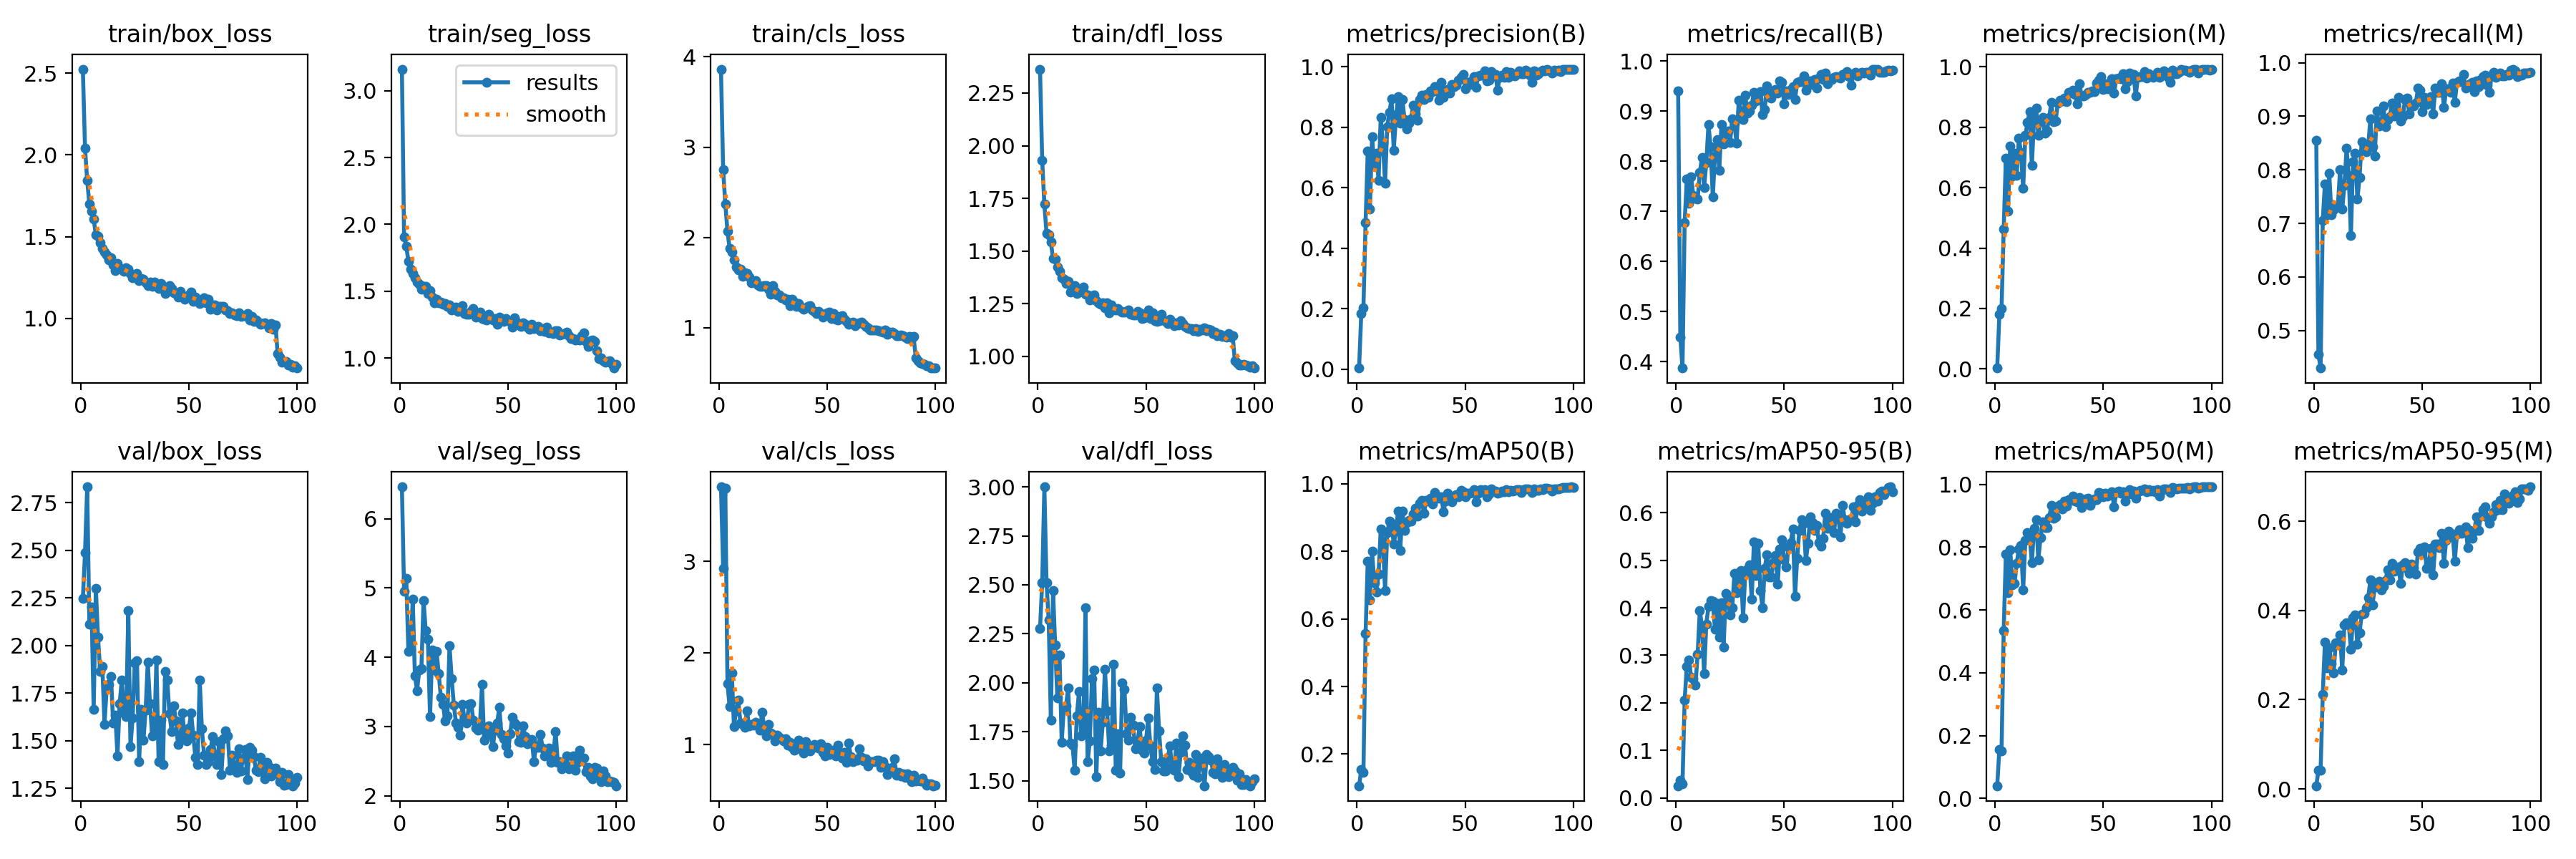

The data file committed next to this chart (first rows):
epoch, train/box_loss, train/seg_loss, train/cls_loss, train/dfl_loss, metrics/precision(B), metrics/recall(B), metrics/mAP50(B), metrics/mAP50-95(B), metrics/precision(M), metrics/recall(M), metrics/mAP50(M), metrics/mAP50-95(M), val/box_loss, val/seg_loss, val/cls_loss, val/dfl_loss, lr/pg0, lr/pg1, lr/pg2
1, 2.524, 3.162, 3.864, 2.364, 0.00314, 0.941, 0.1061, 0.02545, 0.00285, 0.855, 0.04019, 0.00711, 2.249, 6.461, 3.817, 2.276, 0.0006561, 0.0006561, 0.0006561
2, 2.042, 1.907, 2.751, 1.931, 0.1827, 0.449, 0.1539, 0.03761, 0.181, 0.455, 0.1565, 0.04169, 2.488, 4.955, 2.925, 2.511, 0.00131, 0.00131, 0.00131
3, 1.842, 1.836, 2.373, 1.722, 0.2026, 0.387, 0.1458, 0.03008, 0.1997, 0.4298, 0.1505, 0.04197, 2.834, 5.141, 3.803, 3, 0.00195, 0.00195, 0.00195
4, 1.701, 1.726, 2.067, 1.585, 0.4848, 0.678, 0.5565, 0.2057, 0.4638, 0.706, 0.5341, 0.2125, 2.112, 4.082, 1.665, 2.511, 0.001941, 0.001941, 0.001941
5, 1.654, 1.666, 1.877, 1.578, 0.7209, 0.7647, 0.7716, 0.2767, 0.6972, 0.774, 0.7792, 0.329, 2.203, 4.1, 1.412, 2.32, 0.001921, 0.001921, 0.001921
6, 1.605, 1.635, 1.836, 1.544, 0.5299, 0.716, 0.6564, 0.2908, 0.5225, 0.716, 0.6547, 0.2713, 1.664, 4.836, 1.783, 1.809, 0.001901, 0.001901, 0.001901
7, 1.513, 1.603, 1.747, 1.464, 0.7682, 0.769, 0.7998, 0.2541, 0.7384, 0.7933, 0.793, 0.3166, 2.301, 3.733, 1.199, 2.47, 0.001881, 0.001881, 0.001881
8, 1.503, 1.568, 1.668, 1.461, 0.6704, 0.732, 0.7079, 0.2514, 0.639, 0.716, 0.6809, 0.2808, 2.045, 3.52, 1.373, 2.192, 0.001861, 0.001861, 0.001861
9, 1.461, 1.552, 1.641, 1.423, 0.7146, 0.7262, 0.6805, 0.2373, 0.713, 0.7255, 0.685, 0.2601, 1.864, 3.815, 1.486, 1.923, 0.001842, 0.001842, 0.001842
10, 1.426, 1.514, 1.647, 1.405, 0.6247, 0.724, 0.7334, 0.3022, 0.6396, 0.734, 0.7482, 0.3277, 1.89, 3.835, 1.233, 2.141, 0.001822, 0.001822, 0.001822
11, 1.405, 1.536, 1.57, 1.372, 0.8328, 0.777, 0.8656, 0.394, 0.7646, 0.733, 0.7951, 0.327, 1.587, 4.821, 1.219, 1.697, 0.001802, 0.001802, 0.001802
12, 1.387, 1.538, 1.606, 1.368, 0.7472, 0.807, 0.8297, 0.3613, 0.7164, 0.8008, 0.8052, 0.3445, 1.774, 4.386, 1.192, 1.871, 0.001782, 0.001782, 0.001782
13, 1.359, 1.484, 1.603, 1.347, 0.6153, 0.748, 0.6851, 0.2609, 0.598, 0.727, 0.6652, 0.267, 1.796, 4.256, 1.366, 1.882, 0.001762, 0.001762, 0.001762
14, 1.369, 1.502, 1.563, 1.358, 0.8025, 0.797, 0.8552, 0.3657, 0.7726, 0.7713, 0.8221, 0.3677, 1.837, 3.139, 1.206, 1.976, 0.001743, 0.001743, 0.001743
15, 1.328, 1.455, 1.498, 1.304, 0.8492, 0.8729, 0.8901, 0.4024, 0.8171, 0.8399, 0.8468, 0.373, 1.593, 4.105, 1.224, 1.694, 0.001723, 0.001723, 0.001723
16, 1.294, 1.412, 1.506, 1.32, 0.8943, 0.829, 0.8841, 0.4153, 0.8511, 0.789, 0.8368, 0.3699, 1.636, 3.819, 1.214, 1.682, 0.001703, 0.001703, 0.001703
17, 1.336, 1.441, 1.52, 1.335, 0.7246, 0.7288, 0.8219, 0.414, 0.6729, 0.6768, 0.7509, 0.3125, 1.422, 4.087, 1.245, 1.553, 0.001683, 0.001683, 0.001683
18, 1.306, 1.412, 1.472, 1.298, 0.8286, 0.81, 0.8594, 0.3555, 0.824, 0.8148, 0.8593, 0.3832, 1.697, 3.765, 1.226, 1.833, 0.001663, 0.001663, 0.001663
19, 1.301, 1.416, 1.459, 1.306, 0.9, 0.843, 0.9186, 0.4096, 0.8639, 0.8313, 0.8875, 0.3901, 1.82, 3.424, 1.155, 1.954, 0.001644, 0.001644, 0.001644
20, 1.29, 1.401, 1.461, 1.307, 0.8132, 0.782, 0.8032, 0.3386, 0.7728, 0.745, 0.7604, 0.3248, 1.646, 3.318, 1.352, 1.731, 0.001624, 0.001624, 0.001624
21, 1.308, 1.406, 1.463, 1.33, 0.8909, 0.873, 0.9198, 0.4111, 0.82, 0.786, 0.83, 0.3499, 1.626, 3.084, 1.186, 1.746, 0.001604, 0.001604, 0.001604
22, 1.301, 1.384, 1.462, 1.294, 0.8255, 0.834, 0.8632, 0.317, 0.8322, 0.8529, 0.8819, 0.3916, 2.184, 3.154, 1.095, 2.382, 0.001584, 0.001584, 0.001584
23, 1.274, 1.398, 1.429, 1.292, 0.7945, 0.854, 0.8847, 0.4305, 0.7805, 0.839, 0.8627, 0.3942, 1.469, 4.169, 1.22, 1.597, 0.001564, 0.001564, 0.001564
24, 1.248, 1.359, 1.372, 1.268, 0.8134, 0.86, 0.8911, 0.4185, 0.7888, 0.834, 0.8622, 0.4069, 1.621, 3.687, 1.124, 1.702, 0.001545, 0.001545, 0.001545
25, 1.266, 1.374, 1.462, 1.281, 0.828, 0.838, 0.8898, 0.385, 0.8317, 0.845, 0.8948, 0.4292, 1.909, 3.31, 1.11, 2.022, 0.001525, 0.001525, 0.001525
26, 1.277, 1.383, 1.402, 1.291, 0.873, 0.885, 0.912, 0.4007, 0.8826, 0.8947, 0.9325, 0.4681, 1.922, 3.047, 1.044, 2.066, 0.001505, 0.001505, 0.001505
27, 1.232, 1.35, 1.363, 1.264, 0.8449, 0.874, 0.9287, 0.4722, 0.819, 0.843, 0.8913, 0.4132, 1.392, 2.994, 1.101, 1.52, 0.001485, 0.001485, 0.001485
28, 1.246, 1.359, 1.362, 1.256, 0.8227, 0.836, 0.9047, 0.4314, 0.8202, 0.825, 0.8966, 0.4525, 1.664, 2.872, 1.079, 1.849, 0.001465, 0.001465, 0.001465
29, 1.241, 1.392, 1.328, 1.248, 0.8925, 0.922, 0.9436, 0.4741, 0.8809, 0.91, 0.9321, 0.455, 1.504, 3.317, 1.064, 1.652, 0.001446, 0.001446, 0.001446
30, 1.219, 1.332, 1.331, 1.256, 0.9062, 0.899, 0.952, 0.4779, 0.8891, 0.882, 0.9367, 0.4649, 1.661, 3.075, 1.039, 1.798, 0.001426, 0.001426, 0.001426
31, 1.201, 1.33, 1.303, 1.232, 0.891, 0.8827, 0.9121, 0.3793, 0.887, 0.8871, 0.9221, 0.4469, 1.913, 3.049, 1.064, 2.07, 0.001406, 0.001406, 0.001406
32, 1.223, 1.325, 1.317, 1.256, 0.9084, 0.9321, 0.9522, 0.4718, 0.8957, 0.9191, 0.946, 0.4538, 1.696, 3.324, 0.9933, 1.857, 0.001386, 0.001386, 0.001386
33, 1.195, 1.351, 1.245, 1.206, 0.898, 0.896, 0.9485, 0.4817, 0.8858, 0.881, 0.9315, 0.4679, 1.526, 3.33, 1.022, 1.651, 0.001366, 0.001366, 0.001366
34, 1.222, 1.372, 1.317, 1.244, 0.9211, 0.9, 0.9567, 0.4904, 0.915, 0.894, 0.9514, 0.4916, 1.533, 3.09, 0.9726, 1.68, 0.001347, 0.001347, 0.001347
35, 1.208, 1.304, 1.281, 1.228, 0.9185, 0.912, 0.9397, 0.4187, 0.9136, 0.8993, 0.9484, 0.4682, 1.923, 2.978, 0.9419, 2.093, 0.001327, 0.001327, 0.001327
36, 1.181, 1.332, 1.232, 1.22, 0.9338, 0.938, 0.9755, 0.5387, 0.9236, 0.925, 0.9638, 0.5065, 1.389, 2.947, 0.9514, 1.555, 0.001307, 0.001307, 0.001307
37, 1.212, 1.346, 1.264, 1.228, 0.9201, 0.921, 0.9642, 0.4682, 0.9085, 0.901, 0.9472, 0.4879, 1.611, 2.993, 1.046, 1.74, 0.001287, 0.001287, 0.001287
38, 1.195, 1.294, 1.224, 1.217, 0.8886, 0.925, 0.9584, 0.5363, 0.877, 0.9059, 0.9441, 0.4924, 1.374, 3.604, 1.002, 1.538, 0.001267, 0.001267, 0.001267
39, 1.154, 1.292, 1.205, 1.212, 0.9476, 0.9394, 0.961, 0.4358, 0.9435, 0.9354, 0.959, 0.4972, 1.863, 2.798, 0.9077, 2.001, 0.001248, 0.001248, 0.001248
40, 1.167, 1.283, 1.218, 1.209, 0.8982, 0.893, 0.9183, 0.4007, 0.9031, 0.891, 0.9272, 0.4606, 1.82, 2.986, 1.031, 1.968, 0.001228, 0.001228, 0.001228
41, 1.202, 1.327, 1.237, 1.215, 0.9175, 0.904, 0.95, 0.4834, 0.9035, 0.8985, 0.9429, 0.503, 1.642, 3.008, 0.9646, 1.742, 0.001208, 0.001208, 0.001208
42, 1.181, 1.299, 1.243, 1.222, 0.9255, 0.95, 0.9718, 0.5118, 0.908, 0.931, 0.9545, 0.5068, 1.549, 2.893, 0.9286, 1.706, 0.001188, 0.001188, 0.001188
43, 1.156, 1.284, 1.199, 1.201, 0.9134, 0.938, 0.9553, 0.4648, 0.9162, 0.934, 0.9563, 0.4953, 1.685, 2.71, 0.9838, 1.826, 0.001168, 0.001168, 0.001168
44, 1.15, 1.296, 1.179, 1.198, 0.9401, 0.9266, 0.947, 0.4655, 0.9161, 0.904, 0.9331, 0.4832, 1.605, 2.944, 1.002, 1.784, 0.001149, 0.001149, 0.001149
45, 1.132, 1.25, 1.157, 1.196, 0.9333, 0.9376, 0.9643, 0.4952, 0.9192, 0.921, 0.9468, 0.5042, 1.48, 3.051, 0.9734, 1.662, 0.001129, 0.001129, 0.001129
46, 1.167, 1.305, 1.181, 1.212, 0.9401, 0.943, 0.9684, 0.5096, 0.9191, 0.919, 0.9534, 0.496, 1.513, 3.275, 0.9643, 1.693, 0.001109, 0.001109, 0.001109
47, 1.14, 1.277, 1.157, 1.206, 0.9548, 0.936, 0.9624, 0.4496, 0.9466, 0.924, 0.9522, 0.4819, 1.647, 2.881, 1.011, 1.778, 0.001089, 0.001089, 0.001089
48, 1.116, 1.273, 1.12, 1.181, 0.9649, 0.9609, 0.9813, 0.5238, 0.9568, 0.9529, 0.9745, 0.532, 1.524, 2.819, 0.9168, 1.657, 0.001069, 0.001069, 0.001069
49, 1.128, 1.294, 1.145, 1.184, 0.9743, 0.957, 0.9777, 0.5427, 0.9674, 0.9482, 0.9725, 0.5389, 1.499, 2.724, 0.8797, 1.643, 0.00105, 0.00105, 0.00105
50, 1.143, 1.28, 1.167, 1.202, 0.928, 0.9144, 0.9617, 0.501, 0.9244, 0.909, 0.9606, 0.53, 1.566, 2.622, 0.9686, 1.708, 0.00103, 0.00103, 0.00103
51, 1.16, 1.276, 1.173, 1.22, 0.9481, 0.94, 0.9724, 0.4865, 0.943, 0.935, 0.9726, 0.5435, 1.648, 2.895, 0.8917, 1.822, 0.00101, 0.00101, 0.00101
52, 1.104, 1.231, 1.098, 1.178, 0.9422, 0.933, 0.9716, 0.5275, 0.9285, 0.9214, 0.9625, 0.4943, 1.53, 3.135, 0.9071, 1.677, 0.0009902, 0.0009902, 0.0009902
53, 1.132, 1.3, 1.155, 1.206, 0.9525, 0.9429, 0.9738, 0.5379, 0.9415, 0.9341, 0.9676, 0.5041, 1.413, 3.051, 0.9413, 1.599, 0.0009704, 0.0009704, 0.0009704
54, 1.105, 1.269, 1.089, 1.17, 0.967, 0.949, 0.9826, 0.5653, 0.9599, 0.937, 0.977, 0.54, 1.375, 3.021, 0.8788, 1.558, 0.0009506, 0.0009506, 0.0009506
55, 1.093, 1.244, 1.087, 1.168, 0.9315, 0.923, 0.9468, 0.4237, 0.9129, 0.904, 0.9288, 0.4799, 1.819, 2.779, 0.9934, 1.975, 0.0009308, 0.0009308, 0.0009308
56, 1.101, 1.237, 1.125, 1.168, 0.9689, 0.958, 0.9725, 0.5046, 0.9604, 0.953, 0.9746, 0.549, 1.563, 2.776, 0.8732, 1.755, 0.000911, 0.000911, 0.000911
57, 1.126, 1.265, 1.129, 1.201, 0.9716, 0.9593, 0.9825, 0.5633, 0.9621, 0.945, 0.9787, 0.5498, 1.426, 3.009, 0.8503, 1.598, 0.0008912, 0.0008912, 0.0008912
58, 1.097, 1.252, 1.094, 1.172, 0.9715, 0.959, 0.9788, 0.5847, 0.9614, 0.944, 0.9719, 0.5412, 1.375, 2.853, 0.918, 1.551, 0.0008714, 0.0008714, 0.0008714
59, 1.119, 1.231, 1.066, 1.166, 0.9868, 0.9706, 0.9827, 0.5776, 0.9766, 0.9603, 0.9757, 0.573, 1.389, 2.749, 0.8074, 1.549, 0.0008516, 0.0008516, 0.0008516
60, 1.054, 1.217, 1.036, 1.156, 0.9525, 0.9425, 0.962, 0.4993, 0.9284, 0.916, 0.9463, 0.5051, 1.453, 2.771, 1.019, 1.617, 0.0008318, 0.0008318, 0.0008318
... 40 more rows
